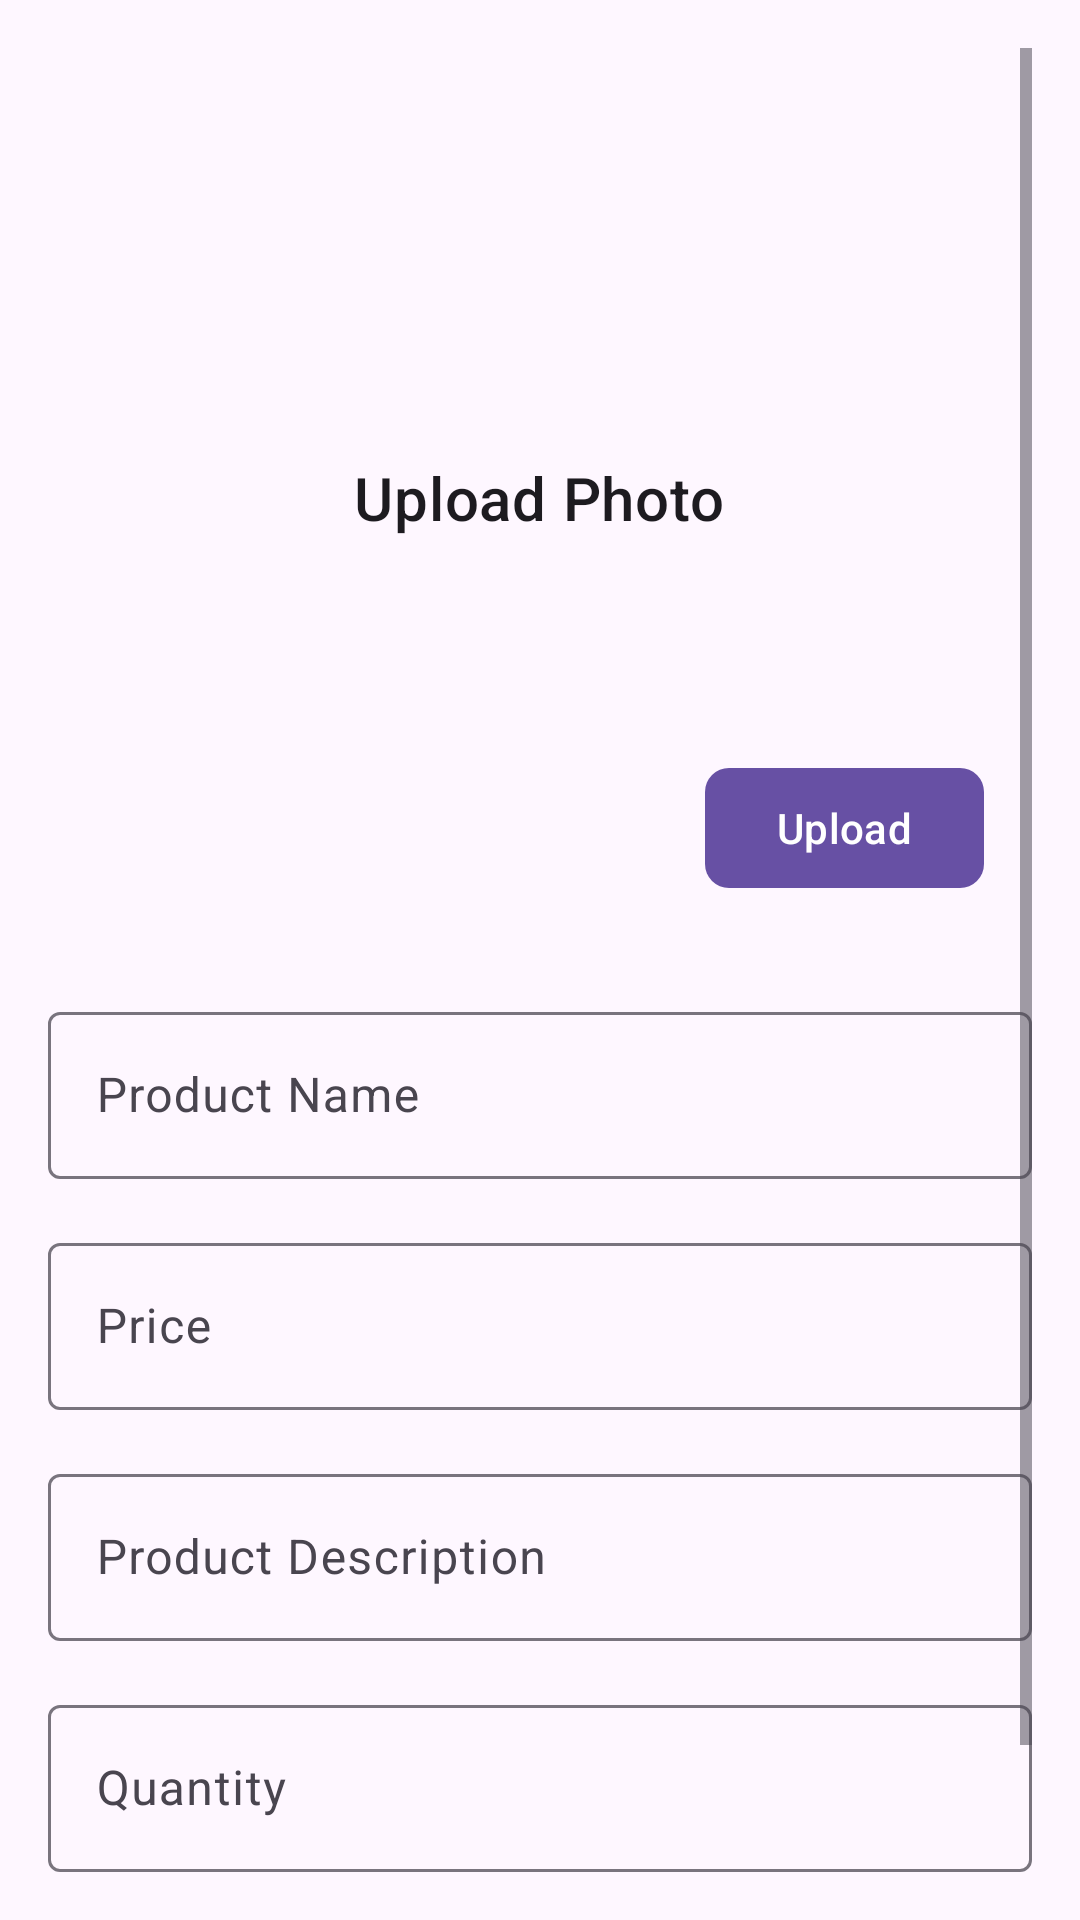

This screen was rendered from an Android layout file. Write that file and the resources it references.
<!-- AndroidManifest.xml: application theme Theme.Plantify_admin -->
<!-- res/layout/fragment_add_product.xml -->
<?xml version="1.0" encoding="utf-8"?>
<ScrollView xmlns:android="http://schemas.android.com/apk/res/android"
    xmlns:app="http://schemas.android.com/apk/res-auto"
    xmlns:tools="http://schemas.android.com/tools"
    android:layout_width="match_parent"
    android:layout_height="match_parent"
    android:padding="16dp"
    tools:context=".add_product.add_product">

    <LinearLayout
        android:layout_width="match_parent"
        android:layout_height="wrap_content"
        android:orientation="vertical">

        <FrameLayout
            android:layout_width="match_parent"
            android:layout_height="300dp">

            <ImageView
                android:id="@+id/ImageProduct"
                android:layout_width="match_parent"
                android:layout_height="match_parent"
                android:scaleType="centerCrop"
                android:src="@drawable/plant_logo" />

            <TextView
                android:layout_width="wrap_content"
                android:layout_height="wrap_content"
                android:layout_gravity="center"
                android:text="Upload Photo"
                android:textAppearance="?attr/textAppearanceHeadline6" />

            <com.google.android.material.button.MaterialButton
                android:id="@+id/UploadPhoto"
                android:layout_width="wrap_content"
                android:layout_height="wrap_content"
                android:layout_gravity="bottom|end"
                android:layout_margin="16dp"
                android:text="Upload"
                app:cornerRadius="8dp" />
        </FrameLayout>

        <com.google.android.material.textfield.TextInputLayout
            android:layout_width="match_parent"
            android:layout_height="wrap_content"
            android:layout_marginTop="16dp">

            <com.google.android.material.textfield.TextInputEditText
                android:id="@+id/productName"
                android:layout_width="match_parent"
                android:layout_height="wrap_content"
                android:hint="Product Name" />
        </com.google.android.material.textfield.TextInputLayout>

        <com.google.android.material.textfield.TextInputLayout
            android:layout_width="match_parent"
            android:layout_height="wrap_content"
            android:layout_marginTop="16dp">

            <com.google.android.material.textfield.TextInputEditText
                android:id="@+id/productPrice"
                android:layout_width="match_parent"
                android:layout_height="wrap_content"
                android:hint="Price" />
        </com.google.android.material.textfield.TextInputLayout>

        <com.google.android.material.textfield.TextInputLayout
            android:layout_width="match_parent"
            android:layout_height="wrap_content"
            android:layout_marginTop="16dp">

            <com.google.android.material.textfield.TextInputEditText
                android:id="@+id/Description"
                android:layout_width="match_parent"
                android:layout_height="wrap_content"
                android:hint="Product Description" />
        </com.google.android.material.textfield.TextInputLayout>

        <com.google.android.material.textfield.TextInputLayout
            android:layout_width="match_parent"
            android:layout_height="wrap_content"
            android:layout_marginTop="16dp">

            <com.google.android.material.textfield.TextInputEditText
                android:id="@+id/productQuantity"
                android:layout_width="match_parent"
                android:layout_height="wrap_content"
                android:hint="Quantity" />
        </com.google.android.material.textfield.TextInputLayout>

        <com.google.android.material.button.MaterialButton
            android:id="@+id/SubmitProduct"
            android:layout_width="match_parent"
            android:layout_height="wrap_content"
            android:layout_marginTop="16dp"
            android:text="Upload Product"
            app:cornerRadius="8dp" />

    </LinearLayout>

</ScrollView>
<!-- resources referenced by this layout -->
<resources>
  <style name="Theme.Plantify_admin" parent="Base.Theme.Plantify_admin" />
  <style name="Base.Theme.Plantify_admin" parent="Theme.Material3.DayNight.NoActionBar">
          
          
      </style>
</resources>
